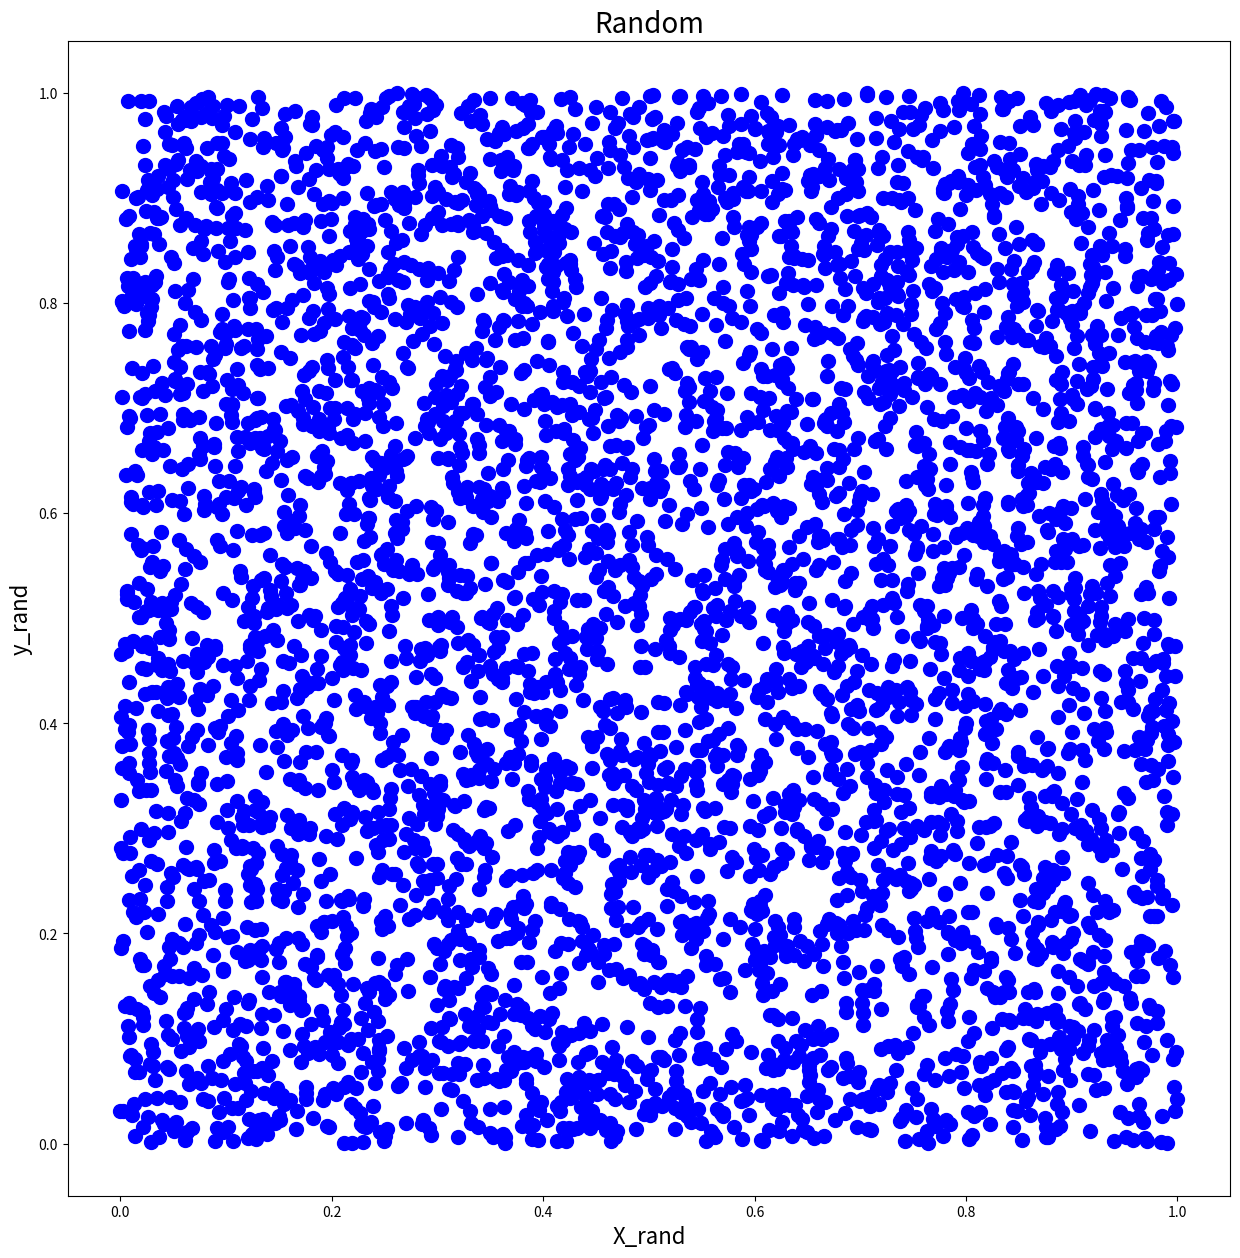

Recreate this plot in Python.
import numpy as np
import matplotlib.pyplot as plt

x_rand = np.random.rand(5000)
y_rand = np.random.rand(5000)

plt.figure(figsize=(15, 15), dpi=100)
plt.scatter(x_rand, y_rand, c='blue', s=100)
plt.xlabel("X_rand", fontdict={'size': 16})
plt.ylabel("y_rand", fontdict={'size': 16})
plt.title("Random", fontdict={'size': 20})

plt.savefig("./rand.png", bbox_inches='tight')
